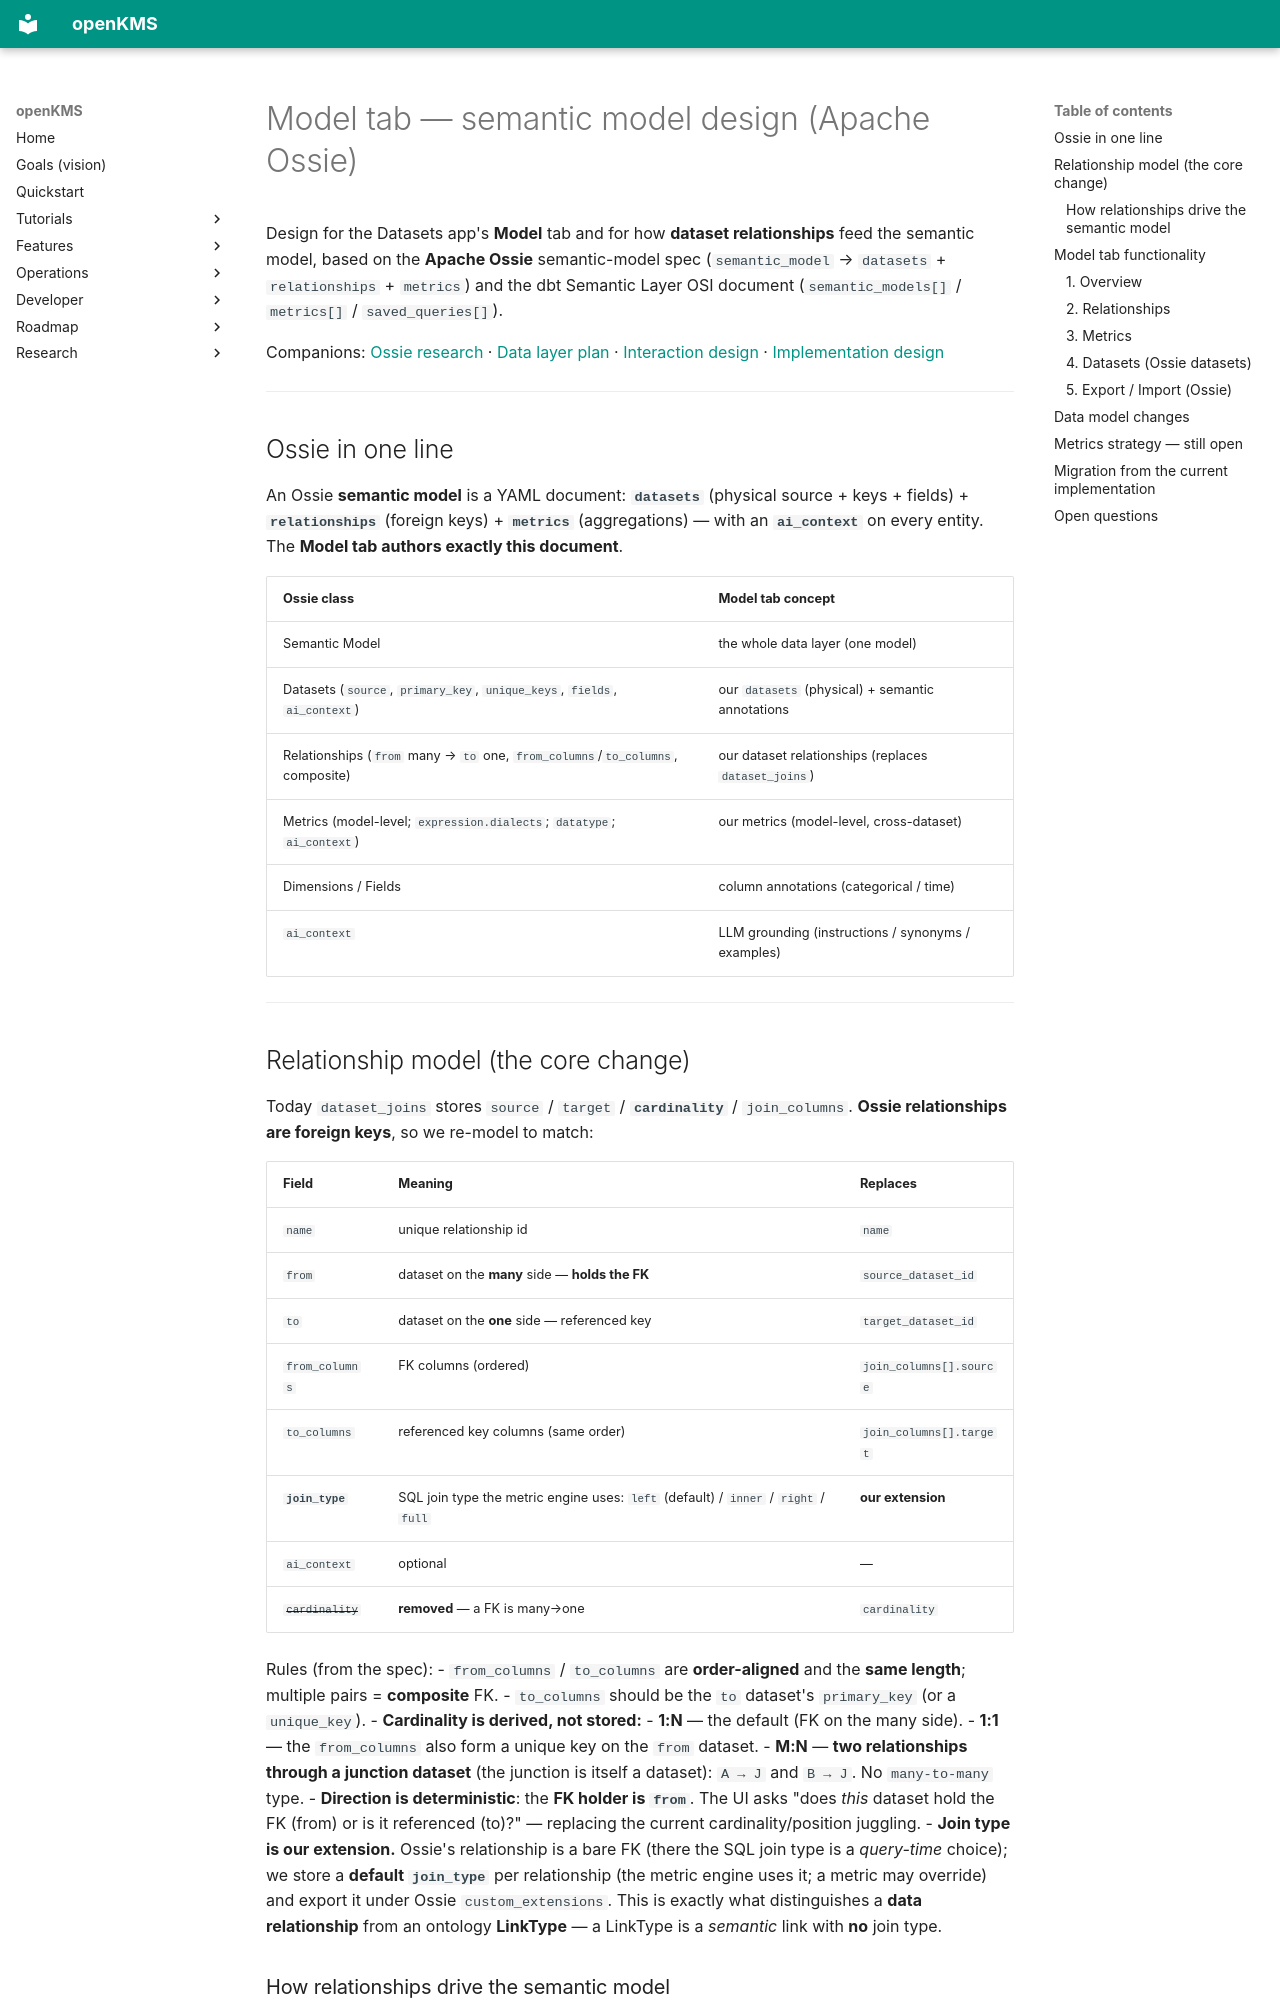

repository: yingrui/openKMS · page: research/semantic_model_design/index.html · generator: mkdocs

# Model tab — semantic model design (Apache Ossie)

Design for the Datasets app's **Model** tab and for how **dataset relationships** feed the semantic model, based on the **Apache Ossie** semantic-model spec (`semantic_model` → `datasets` + `relationships` + `metrics`) and the dbt Semantic Layer OSI document (`semantic_models[]` / `metrics[]` / `saved_queries[]`).

Companions: [Ossie research](ossie_semantic_layer.md) · [Data layer plan](data_layer_plan.md) · [Interaction design](data_layer_interaction.md) · [Implementation design](data_layer_implementation.md)

---

## Ossie in one line

An Ossie **semantic model** is a YAML document: **`datasets`** (physical source + keys + fields) + **`relationships`** (foreign keys) + **`metrics`** (aggregations) — with an **`ai_context`** on every entity. The **Model tab authors exactly this document**.

| Ossie class | Model tab concept |
|-------------|-------------------|
| Semantic Model | the whole data layer (one model) |
| Datasets (`source`, `primary_key`, `unique_keys`, `fields`, `ai_context`) | our `datasets` (physical) + semantic annotations |
| Relationships (`from` many → `to` one, `from_columns`/`to_columns`, composite) | our dataset relationships (replaces `dataset_joins`) |
| Metrics (model-level; `expression.dialects`; `datatype`; `ai_context`) | our metrics (model-level, cross-dataset) |
| Dimensions / Fields | column annotations (categorical / time) |
| `ai_context` | LLM grounding (instructions / synonyms / examples) |

---
